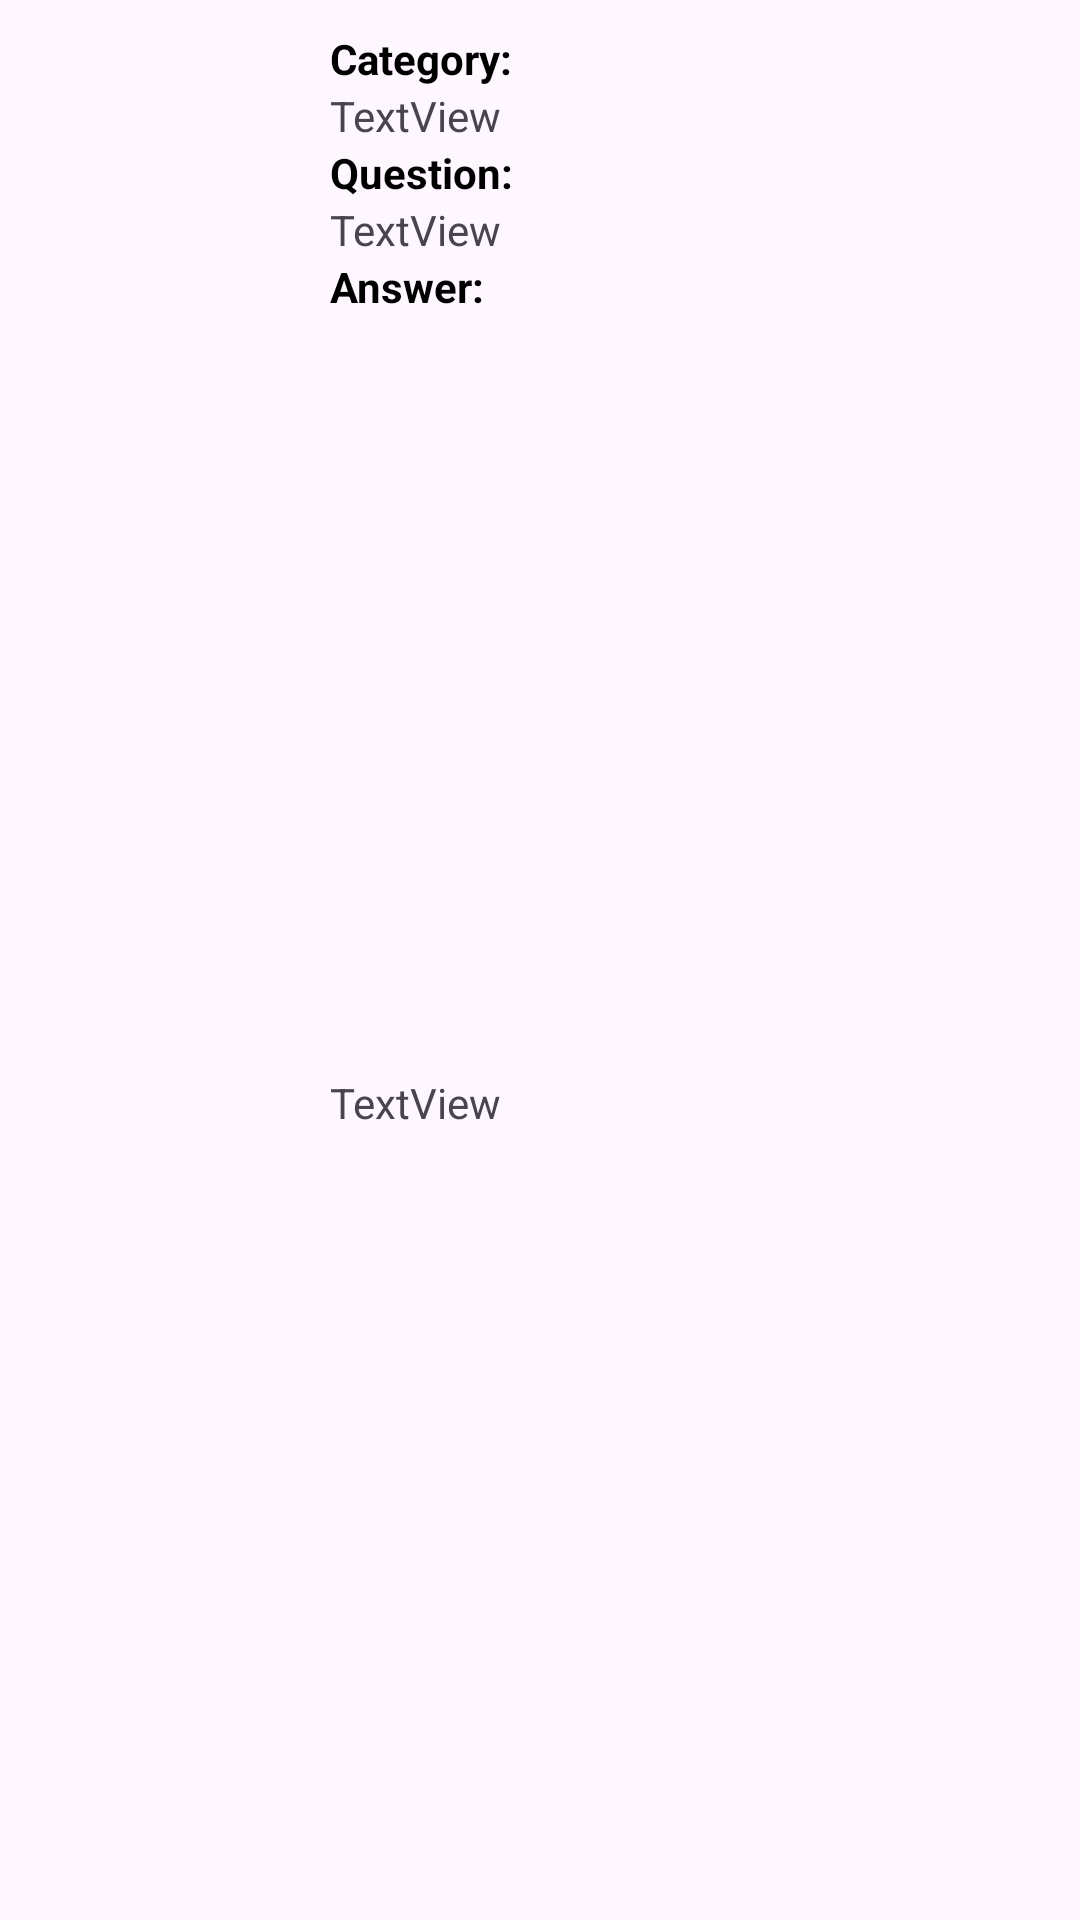

The Android layout XML behind this screen, and the referenced resources:
<!-- AndroidManifest.xml: application theme Theme.MyNotFirstProject -->
<!-- res/layout/joke_item.xml -->
<?xml version="1.0" encoding="utf-8"?>
<androidx.constraintlayout.widget.ConstraintLayout xmlns:android="http://schemas.android.com/apk/res/android"
    xmlns:app="http://schemas.android.com/apk/res-auto"
    xmlns:tools="http://schemas.android.com/tools"
    android:layout_width="match_parent"
    android:padding="10dp"
    android:layout_height="wrap_content">

    <ImageView
        android:id="@+id/picture"
        android:layout_width="80dp"
        android:layout_height="80dp"
        android:layout_marginStart="10dp"
        app:layout_constraintBottom_toBottomOf="parent"
        app:layout_constraintStart_toStartOf="parent"
        app:layout_constraintTop_toTopOf="parent"
        tools:srcCompat="@drawable/joking" />

    <TextView
        android:id="@+id/category"
        android:layout_width="0dp"
        android:layout_height="wrap_content"
        android:layout_marginStart="10dp"
        android:text="@string/category"
        android:textColor="@color/black"
        android:textStyle="bold"
        app:layout_constraintStart_toEndOf="@+id/picture"
        app:layout_constraintTop_toTopOf="parent"
        app:layout_constraintEnd_toStartOf="@id/label"/>

    <TextView
        android:id="@+id/question"
        android:layout_width="0dp"
        android:layout_height="wrap_content"
        android:layout_marginStart="10dp"
        android:text="@string/question"
        android:textColor="@color/black"
        android:textStyle="bold"
        app:layout_constraintEnd_toEndOf="parent"
        app:layout_constraintStart_toEndOf="@+id/picture"
        app:layout_constraintTop_toBottomOf="@+id/categoryField" />

    <TextView
        android:id="@+id/answer"
        android:layout_width="0dp"
        android:layout_height="wrap_content"
        android:layout_marginStart="10dp"
        android:text="@string/answer"
        android:textColor="@color/black"
        android:textStyle="bold"
        app:layout_constraintTop_toBottomOf="@id/questionField"
        app:layout_constraintStart_toEndOf="@+id/picture"
        app:layout_constraintEnd_toEndOf="parent"/>

    <TextView
        android:id="@+id/categoryField"
        android:layout_width="0dp"
        android:layout_height="wrap_content"
        android:layout_marginStart="10dp"
        android:ellipsize="end"
        android:maxLines="1"
        android:text="@string/textview"
        app:layout_constraintEnd_toStartOf="@id/label"
        app:layout_constraintStart_toEndOf="@+id/picture"
        app:layout_constraintTop_toBottomOf="@+id/category" />

    <TextView
        android:id="@+id/questionField"
        android:layout_width="0dp"
        android:layout_height="wrap_content"
        android:layout_marginStart="10dp"
        android:maxLines="1"
        android:ellipsize="end"
        android:text="@string/textview"
        app:layout_constraintEnd_toStartOf="@id/idField"
        app:layout_constraintStart_toEndOf="@+id/picture"
        app:layout_constraintTop_toBottomOf="@+id/question" />

    <TextView
        android:id="@+id/answerField"
        android:layout_width="0dp"
        android:layout_height="wrap_content"
        android:layout_marginStart="10dp"
        android:maxLines="1"
        android:ellipsize="end"
        android:text="@string/textview"
        app:layout_constraintBottom_toBottomOf="parent"
        app:layout_constraintEnd_toEndOf="parent"
        app:layout_constraintStart_toEndOf="@+id/picture"
        app:layout_constraintTop_toBottomOf="@id/answer"/>

    <TextView
        android:id="@+id/label"
        android:layout_width="wrap_content"
        android:layout_height="wrap_content"
        android:padding="10dp"
        android:textColor="@color/black"
        android:textStyle="bold"
        app:layout_constraintBottom_toTopOf="@+id/question"
        app:layout_constraintEnd_toEndOf="parent"
        app:layout_constraintTop_toTopOf="parent"
        tools:text="From the Internet" />

    <TextView
        android:id="@+id/idField"
        android:layout_width="wrap_content"
        android:layout_height="wrap_content"
        tools:text="Some id"
        app:layout_constraintBottom_toBottomOf="parent"
        app:layout_constraintEnd_toEndOf="parent"
        app:layout_constraintTop_toBottomOf="@id/label"
        app:layout_constraintStart_toEndOf="@id/questionField"

        />
</androidx.constraintlayout.widget.ConstraintLayout>
<!-- resources referenced by this layout -->
<resources>
  <string name="answer">Answer:</string>
  <string name="category">Category:</string>
  <string name="question">Question:</string>
  <string name="textview">TextView</string>
  <style name="Theme.MyNotFirstProject" parent="Base.Theme.MyNotFirstProject" />
  <style name="Base.Theme.MyNotFirstProject" parent="Theme.Material3.DayNight.NoActionBar">
          
          
      </style>
  <!-- not gathered from this repository: default colours our renderer supplied (Android Studio template values) -->
  <color name="black">#FF000000</color>
</resources>
